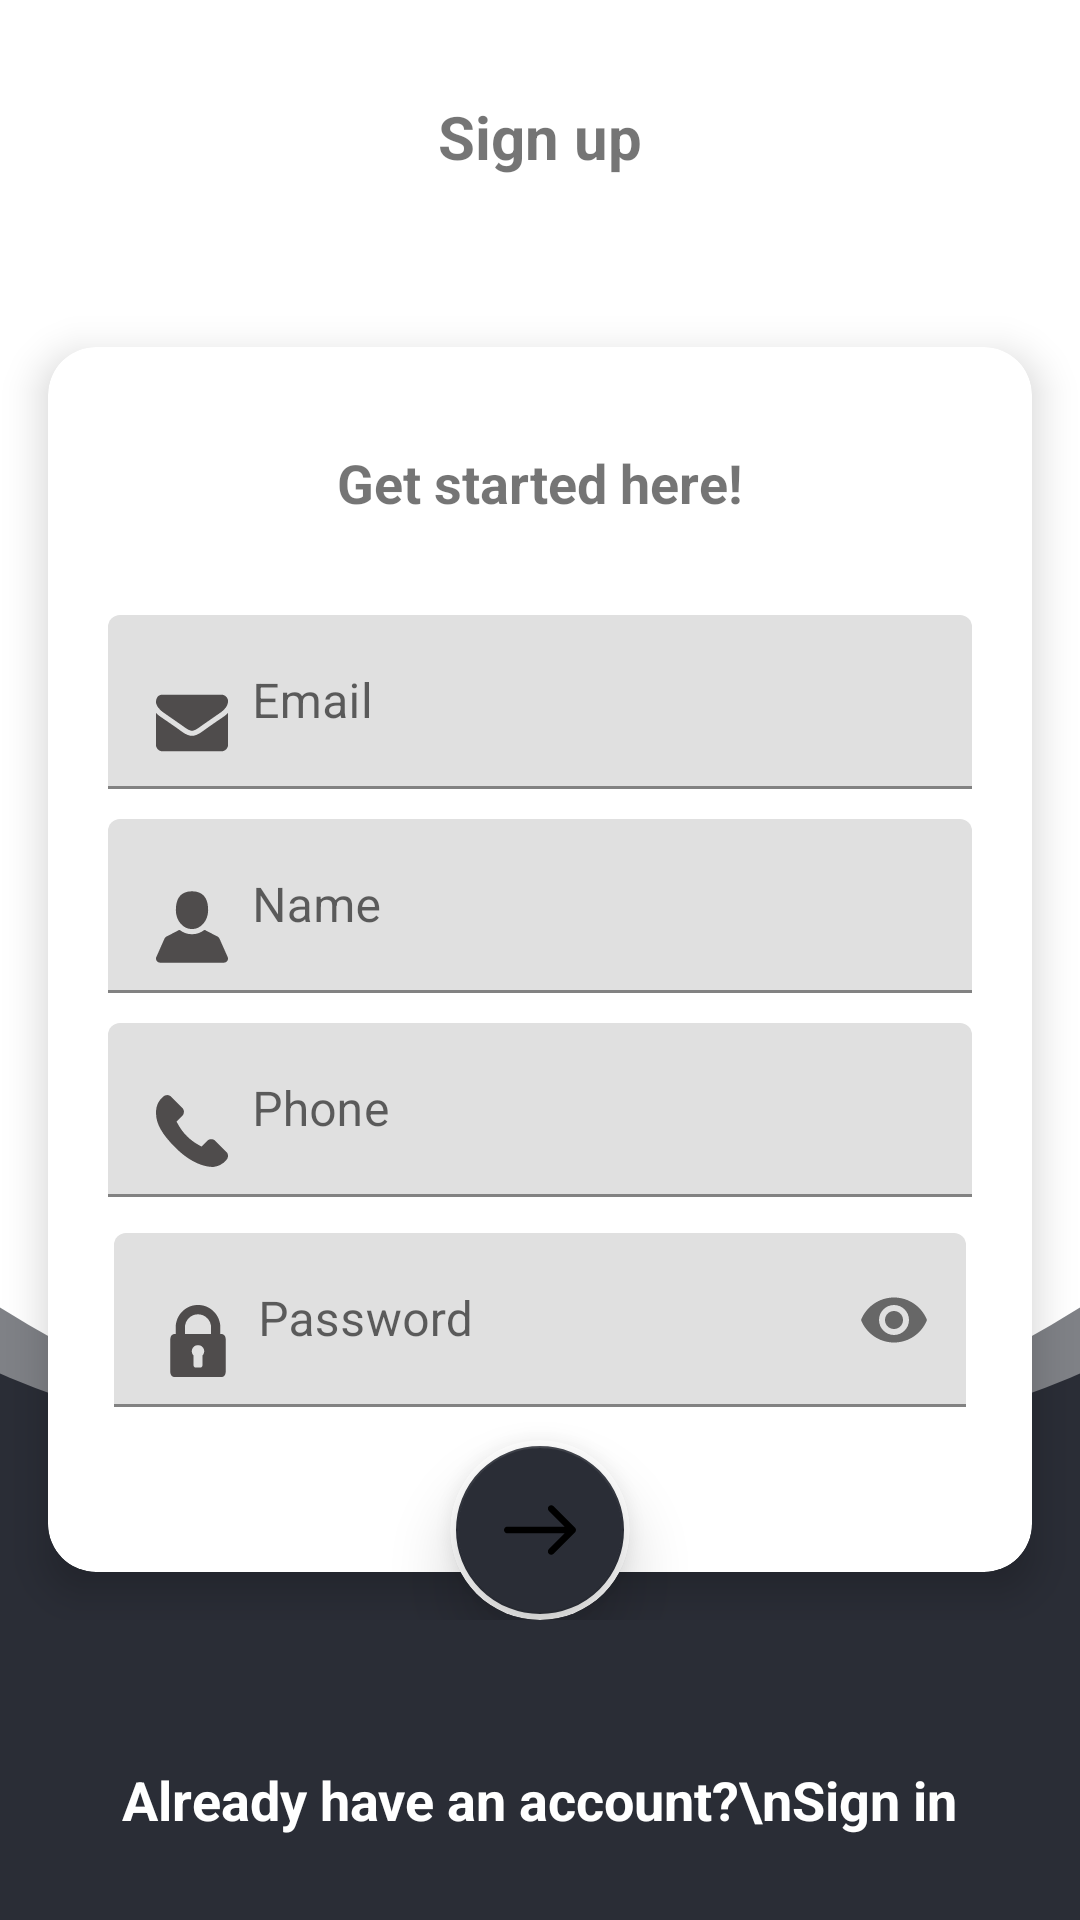

Write the Android layout XML for this screen, with the resource values it uses.
<!-- AndroidManifest.xml: fallback theme Theme.MaterialComponents.DayNight.NoActionBar -->
<!-- res/layout/activity_user_sign_up.xml -->
<?xml version="1.0" encoding="utf-8"?>
<RelativeLayout xmlns:android="http://schemas.android.com/apk/res/android"
    xmlns:tools="http://schemas.android.com/tools"
    android:layout_width="match_parent"
    android:layout_height="match_parent"
    xmlns:app="http://schemas.android.com/apk/res-auto"
    android:background="@drawable/auth_background">

    <TextView
        android:layout_width="wrap_content"
        android:layout_height="wrap_content"
        android:text="Sign up"
        android:layout_centerHorizontal="true"
        android:layout_margin="32dp"
        android:textSize="20sp"
        android:textStyle="bold" />

    <android.support.design.widget.CoordinatorLayout
        android:layout_width="match_parent"
        android:layout_height="wrap_content"
        android:layout_centerInParent="true">

        <android.support.v7.widget.CardView
            android:id="@+id/card1"
            android:layout_width="match_parent"
            android:layout_height="wrap_content"
            android:layout_margin="16dp"
            android:layout_gravity="center"
            app:cardCornerRadius="16dp"
            app:cardElevation="8dp"
            app:cardBackgroundColor="@color/colorAccent">
            <LinearLayout
                android:layout_width="match_parent"
                android:layout_height="wrap_content"
                android:orientation="vertical"
                android:layout_marginTop="12dp"
                android:layout_marginBottom="26dp"
                android:layout_gravity="center"
                android:padding="8dp">

                <TextView
                    android:layout_width="wrap_content"
                    android:layout_height="wrap_content"
                    android:text="Get started here!"
                    android:padding="4dp"
                    android:textStyle="bold"
                    android:layout_margin="16dp"
                    android:layout_gravity="center"
                    android:textSize="18sp" />

                <android.support.design.widget.TextInputLayout
                    android:id="@+id/email_layout"
                    android:layout_width="match_parent"
                    android:layout_height="wrap_content"
                    android:hint="Email"
                    android:padding="4dp"
                    android:layout_marginLeft="8dp"
                    android:layout_marginRight="8dp"
                    android:layout_marginBottom="2dp"
                    android:layout_marginTop="8dp">

                    <EditText
                        android:id="@+id/sEmail_edit_text"
                        android:layout_width="match_parent"
                        android:layout_height="wrap_content"
                        android:drawableLeft="@drawable/ic_email"
                        android:drawablePadding="8dp"
                        android:inputType="textEmailAddress" />
                </android.support.design.widget.TextInputLayout>

                <android.support.design.widget.TextInputLayout
                    android:id="@+id/name_layout"
                    android:layout_width="match_parent"
                    android:layout_height="wrap_content"
                    android:hint="Name"
                    android:padding="4dp"
                    android:layout_marginLeft="8dp"
                    android:layout_marginRight="8dp"
                    android:layout_marginBottom="2dp">

                    <EditText
                        android:id="@+id/sName_edit_text"
                        android:layout_width="match_parent"
                        android:layout_height="wrap_content"
                        android:drawableLeft="@drawable/ic_name"
                        android:drawablePadding="8dp"
                        android:inputType="textEmailAddress" />
                </android.support.design.widget.TextInputLayout>

                <android.support.design.widget.TextInputLayout
                    android:id="@+id/phone_layout"
                    android:layout_width="match_parent"
                    android:layout_height="wrap_content"
                    android:hint="Phone"
                    android:padding="4dp"
                    android:layout_marginLeft="8dp"
                    android:layout_marginRight="8dp"
                    android:layout_marginBottom="2dp">

                    <EditText
                        android:id="@+id/sPhone_edit_text"
                        android:layout_width="match_parent"
                        android:layout_height="wrap_content"
                        android:drawableLeft="@drawable/ic_phone"
                        android:drawablePadding="8dp"
                        android:inputType="number"
                        android:maxLength="10" />
                </android.support.design.widget.TextInputLayout>

                <android.support.design.widget.TextInputLayout
                    android:id="@+id/password_layout"
                    android:layout_width="match_parent"
                    android:layout_height="wrap_content"
                    android:hint="Password"
                    app:passwordToggleEnabled="true"
                    android:layout_marginLeft="8dp"
                    android:layout_marginRight="8dp"
                    android:layout_marginBottom="8dp"
                    android:padding="6dp">

                    <EditText
                        android:id="@+id/sPassword_edit_Text"
                        android:layout_width="match_parent"
                        android:layout_height="wrap_content"
                        android:inputType="textPassword"
                        android:drawableStart="@drawable/ic_lock"
                        android:drawablePadding="8dp"
                        tools:ignore="RtlCompat" />
                </android.support.design.widget.TextInputLayout>

            </LinearLayout>


        </android.support.v7.widget.CardView>

        <android.support.v7.widget.CardView
            android:layout_width="wrap_content"
            android:layout_height="wrap_content"
            app:cardCornerRadius="30dp"
            app:cardBackgroundColor="@color/colorAccent"
            app:cardElevation="12dp"
            app:layout_anchor="@id/card1"
            app:layout_anchorGravity="center|bottom"
            android:padding="2dp">

            <android.support.design.widget.FloatingActionButton
                android:id="@+id/sSignup"
                android:layout_width="match_parent"
                android:layout_height="match_parent"
                app:fabSize="normal"
                android:layout_margin="2dp"
                android:layout_gravity="center"
                app:backgroundTint="@color/colorPrimaryDark"
                android:src="@drawable/ic_arrow_right_white"
                app:rippleColor="@android:color/darker_gray"
                app:elevation="12dp" />

        </android.support.v7.widget.CardView>

    </android.support.design.widget.CoordinatorLayout>


    <TextView
        android:id="@+id/sSignin"
        android:layout_width="wrap_content"
        android:layout_height="wrap_content"
        android:background="?android:attr/selectableItemBackground"
        android:padding="6dp"
        android:text="Already have an account?\nSign in"
        android:textAlignment="center"
        android:textColor="@color/colorAccent"
        android:layout_centerHorizontal="true"
        android:layout_alignParentBottom="true"
        android:textSize="18sp"
        android:layout_margin="22dp"
        android:textStyle="bold" />


</RelativeLayout>
<!-- resources referenced by this layout -->
<resources>
  <color name="colorAccent">#ffffff</color>
  <color name="colorPrimaryDark">#2A2D36</color>
  <!-- drawable ic_arrow_right_white (drawable) -->
  <vector android:height="24dp"
      android:viewportHeight="268.832"
      android:viewportWidth="268.832"
      android:width="24dp"
      xmlns:android="http://schemas.android.com/apk/res/android">
      <path
          android:fillColor="#ffffff"
          android:pathData="M265.171,125.577l-80,-80c-4.881,-4.881 -12.797,-4.881 -17.678,0c-4.882,4.882 -4.882,12.796 0,17.678l58.661,58.661H12.5c-6.903,0 -12.5,5.597 -12.5,12.5c0,6.902 5.597,12.5 12.5,12.5h213.654l-58.659,58.661c-4.882,4.882 -4.882,12.796 0,17.678c2.44,2.439 5.64,3.661 8.839,3.661s6.398,-1.222 8.839,-3.661l79.998,-80C270.053,138.373 270.053,130.459 265.171,125.577z" />
  </vector>
  <!-- drawable ic_name (drawable) -->
  <vector android:height="24dp"
      android:viewportHeight="409.164"
      android:viewportWidth="409.165"
      android:width="24dp"
      xmlns:android="http://schemas.android.com/apk/res/android">
      <path
          android:fillColor="#4f4c4c"
          android:pathData="M204.583,216.671c50.664,0 91.74,-48.075 91.74,-107.378c0,-82.237 -41.074,-107.377 -91.74,-107.377c-50.668,0 -91.74,25.14 -91.74,107.377C112.844,168.596 153.916,216.671 204.583,216.671z" />
      <path
          android:fillColor="#4f4c4c"
          android:pathData="M407.164,374.717L360.88,270.454c-2.117,-4.771 -5.836,-8.728 -10.465,-11.138l-71.83,-37.392c-1.584,-0.823 -3.502,-0.663 -4.926,0.415c-20.316,15.366 -44.203,23.488 -69.076,23.488c-24.877,0 -48.762,-8.122 -69.078,-23.488c-1.428,-1.078 -3.346,-1.238 -4.93,-0.415L58.75,259.316c-4.631,2.41 -8.346,6.365 -10.465,11.138L2.001,374.717c-3.191,7.188 -2.537,15.412 1.75,22.005c4.285,6.592 11.537,10.526 19.4,10.526h362.861c7.863,0 15.117,-3.936 19.402,-10.527C409.699,390.129 410.355,381.902 407.164,374.717z" />
  </vector>
  <!-- drawable ic_phone (drawable) -->
  <vector android:height="24dp"
      android:viewportHeight="348.077"
      android:viewportWidth="348.077"
      android:width="24dp"
      xmlns:android="http://schemas.android.com/apk/res/android">
      <path
          android:fillColor="#4f4c4c"
          android:pathData="M340.273,275.083l-53.755,-53.761c-10.707,-10.664 -28.438,-10.34 -39.518,0.744l-27.082,27.076c-1.711,-0.943 -3.482,-1.928 -5.344,-2.973c-17.102,-9.476 -40.509,-22.464 -65.14,-47.113c-24.704,-24.701 -37.704,-48.144 -47.209,-65.257c-1.003,-1.813 -1.964,-3.561 -2.913,-5.221l18.176,-18.149l8.936,-8.947c11.097,-11.1 11.403,-28.826 0.721,-39.521L73.39,8.194C62.708,-2.486 44.969,-2.162 33.872,8.938l-15.15,15.237l0.414,0.411c-5.08,6.482 -9.325,13.958 -12.484,22.02C3.74,54.28 1.927,61.603 1.098,68.941C-6,127.785 20.89,181.564 93.866,254.541c100.875,100.868 182.167,93.248 185.674,92.876c7.638,-0.913 14.958,-2.738 22.397,-5.627c7.992,-3.122 15.463,-7.361 21.941,-12.43l0.331,0.294l15.348,-15.029C350.631,303.527 350.95,285.795 340.273,275.083z" />
  </vector>
</resources>
